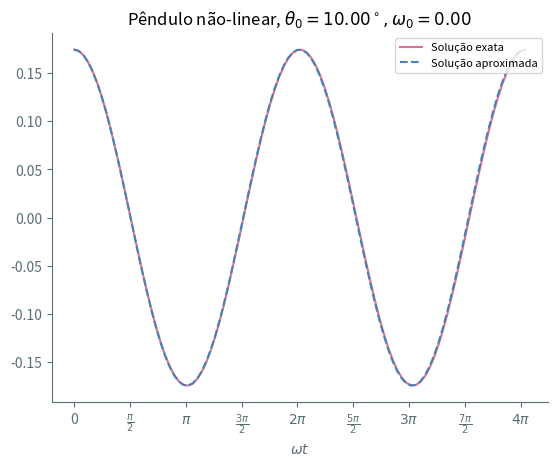

This chart was generated by the following Python code: (Note: this script raises an exception after producing the figure.)
import numpy as np
import matplotlib.pyplot as plt
from scipy.integrate import solve_ivp
from scipy.interpolate import interp1d

transparency = True
dpi = 300
color = "#586e75"


def set_ticks(plot, energy=False):
    plot.xticks(
        [i * 0.5 * np.pi for i in range(9)],
        [
            "0",
            r"$\frac{\pi}{2}$",
            r"$\pi$",
            r"$\frac{3\pi}{2}$",
            r"$2\pi$",
            r"$\frac{5\pi}{2}$",
            r"$3\pi$",
            r"$\frac{7\pi}{2}$",
            r"$4\pi$",
        ],
    )
    plot.xlabel(r"$\omega t$")
    # if not energy:
    #     plot.yticks([-1, 0, 1], ['-A', '0', 'A'])
    #     plot.ylabel(r'$x(t)$')
    # set frame color
    plot.gca().spines["top"].set_color("none")
    plot.gca().spines["right"].set_color("none")
    plot.gca().spines["left"].set_color(f"{color}")
    plot.gca().spines["bottom"].set_color(f"{color}")
    # set ticks color
    plot.gca().xaxis.label.set_color(f"{color}")
    plot.gca().yaxis.label.set_color(f"{color}")
    plot.tick_params(axis="x", colors=f"{color}")
    plot.tick_params(axis="y", colors=f"{color}")


class Pendulum:

    def __init__(self, L, theta0, omega0, exact):
        self.L = L
        self.theta0 = theta0
        self.omega0 = omega0
        self.exact = exact
        self.w_approx = np.sqrt(9.81 / self.L)
        self.T = 2 * np.pi / self.w_approx

    def ode_system(self, t, y):
        f, fprime = y
        if self.exact:
            return [fprime, -9.81 * np.sin(f) / self.L]
        return [fprime, -9.81 * f / self.L]

    def solve_ode(self):
        y0 = [self.theta0, self.omega0]

        # Solve the ODE between t = 0 and t = 4π
        t_span = (0, 4 * np.pi / self.w_approx)
        t_eval = np.linspace(t_span[0], t_span[1], 1000)  # Fine grid for interpolation
        solution = solve_ivp(self.ode_system, t_span, y0, t_eval=t_eval, method="RK45")

        # Interpolate the solution
        t_values = solution.t
        f_values = solution.y[0]
        func = interp1d(t_values, f_values, kind="cubic", fill_value="extrapolate")

        return func


L = 10
theta0, omega0 = np.pi / 18, 0
nontheta = Pendulum(L, theta0, omega0, True).solve_ode()
theta = Pendulum(L, theta0, omega0, False)
w = theta.w_approx
theta = theta.solve_ode()
t = np.linspace(0, 4 * np.pi / w, 100)

fig, ax = plt.subplots(dpi=dpi)
set_ticks(plt)
# ax.plot(t, A*np.sin(w*t + phi), color='steelblue', label=r'$\varphi = $'+f'{phi:.2f}')
ax.plot(t, nontheta(t), color="palevioletred", label="Solução exata")
ax.plot(t, theta(t), color="steelblue",  label="Solução aproximada", linestyle="--")
ax.legend(loc="upper right", fontsize=8)
ax.set_title(
    r"Pêndulo não-linear, $\theta_0 = {:.2f}^\circ, \omega_0 = {:.2f}$".format(180*theta0/np.pi, omega0)
)
plt.savefig('../img/nonlinear_pendulum_close.png', transparent=transparency)

theta0, omega0 = np.pi / 3, 0
nontheta = Pendulum(L, theta0, omega0, True).solve_ode()
theta = Pendulum(L, theta0, omega0, False)
w = theta.w_approx
theta = theta.solve_ode()
t = np.linspace(0, 4 * np.pi / w, 100)

fig, ax = plt.subplots(dpi=dpi)
set_ticks(plt)
# ax.plot(t, A*np.sin(w*t + phi), color='steelblue', label=r'$\varphi = $'+f'{phi:.2f}')
ax.plot(t, nontheta(t), color="palevioletred", label="Solução exata")
ax.plot(t, theta(t), color="steelblue",  label="Solução aproximada", linestyle="--")
ax.legend(loc="upper right", fontsize=8)
ax.set_title(
    r"Pêndulo não-linear, $\theta_0 = {:.2f}^\circ, \omega_0 = {:.2f}$".format(180*theta0/np.pi, omega0)
)
plt.savefig('../img/nonlinear_pendulum_far.png', transparent=transparency)
